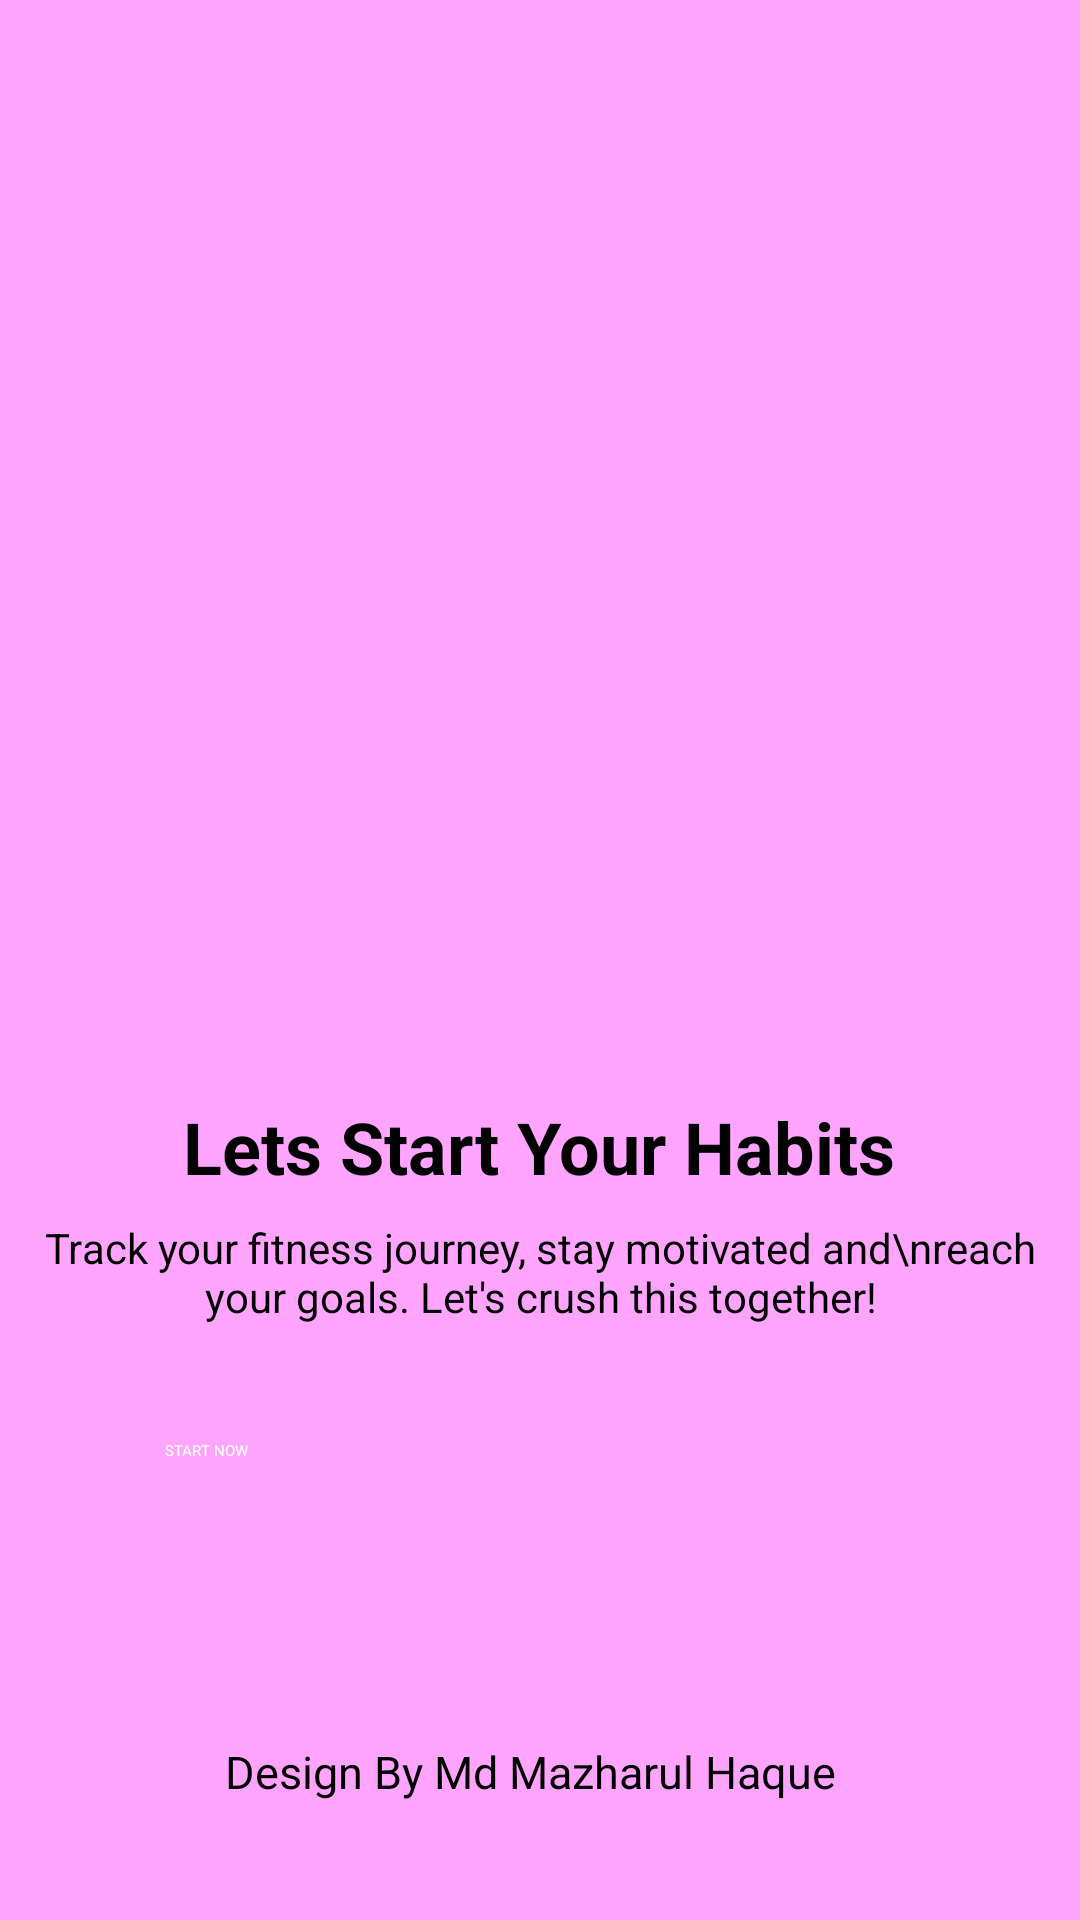

The Android layout XML behind this screen, and the referenced resources:
<!-- AndroidManifest.xml: application theme Theme.FitnessTrackerApp -->
<!-- res/layout/activity_welcome.xml -->
<?xml version="1.0" encoding="utf-8"?>
<RelativeLayout xmlns:android="http://schemas.android.com/apk/res/android"
    android:layout_width="match_parent"
    android:layout_height="match_parent"
    android:background="@color/background_orange">

    <ImageView
        android:id="@+id/iv_person"
        android:layout_width="250dp"
        android:layout_height="250dp"
        android:src="@drawable/main1"
        android:layout_alignParentTop="true"
        android:layout_centerHorizontal="true"
        android:layout_marginTop="100dp" />

    <TextView
        android:id="@+id/tv_heading"
        android:layout_width="wrap_content"
        android:layout_height="wrap_content"
        android:text="Lets Start Your Habits"
        android:textSize="24sp"
        android:textColor="@android:color/black"
        android:layout_centerHorizontal="true"
        android:layout_below="@id/iv_person"
        android:layout_marginTop="16dp"
        android:textStyle="bold" />

    <TextView
        android:id="@+id/tv_description"
        android:layout_width="wrap_content"
        android:layout_height="wrap_content"
        android:text="Track your fitness journey, stay motivated and\nreach your goals. Let's crush this together!"
        android:textSize="14sp"
        android:gravity="center"
        android:textColor="@android:color/black"
        android:layout_centerHorizontal="true"
        android:layout_below="@id/tv_heading"
        android:layout_marginTop="8dp" />

    <Button
        android:id="@+id/btn_start_now"
        android:layout_width="250dp"
        android:layout_height="60dp"
        android:text="START NOW"
        android:backgroundTint="@color/orange"
        android:textColor="@android:color/white"
        android:layout_centerHorizontal="true"
        android:layout_alignParentBottom="true"
        android:layout_marginBottom="100dp" />

    <TextView
        android:id="@+id/textView"
        android:layout_width="200dp"
        android:layout_height="100dp"
        android:layout_below="@+id/btn_start_now"
        android:layout_alignStart="@+id/btn_start_now"
        android:layout_alignEnd="@+id/btn_start_now"
        android:layout_marginStart="20dp"
        android:layout_marginTop="-60dp"
        android:layout_marginEnd="-51dp"
        android:text="Design By Md Mazharul Haque"
        android:textSize="15sp" />


</RelativeLayout>
<!-- resources referenced by this layout -->
<resources>
  <color name="background_orange">#FFA5FF</color>
  <color name="orange">#FFA500</color>
</resources>
